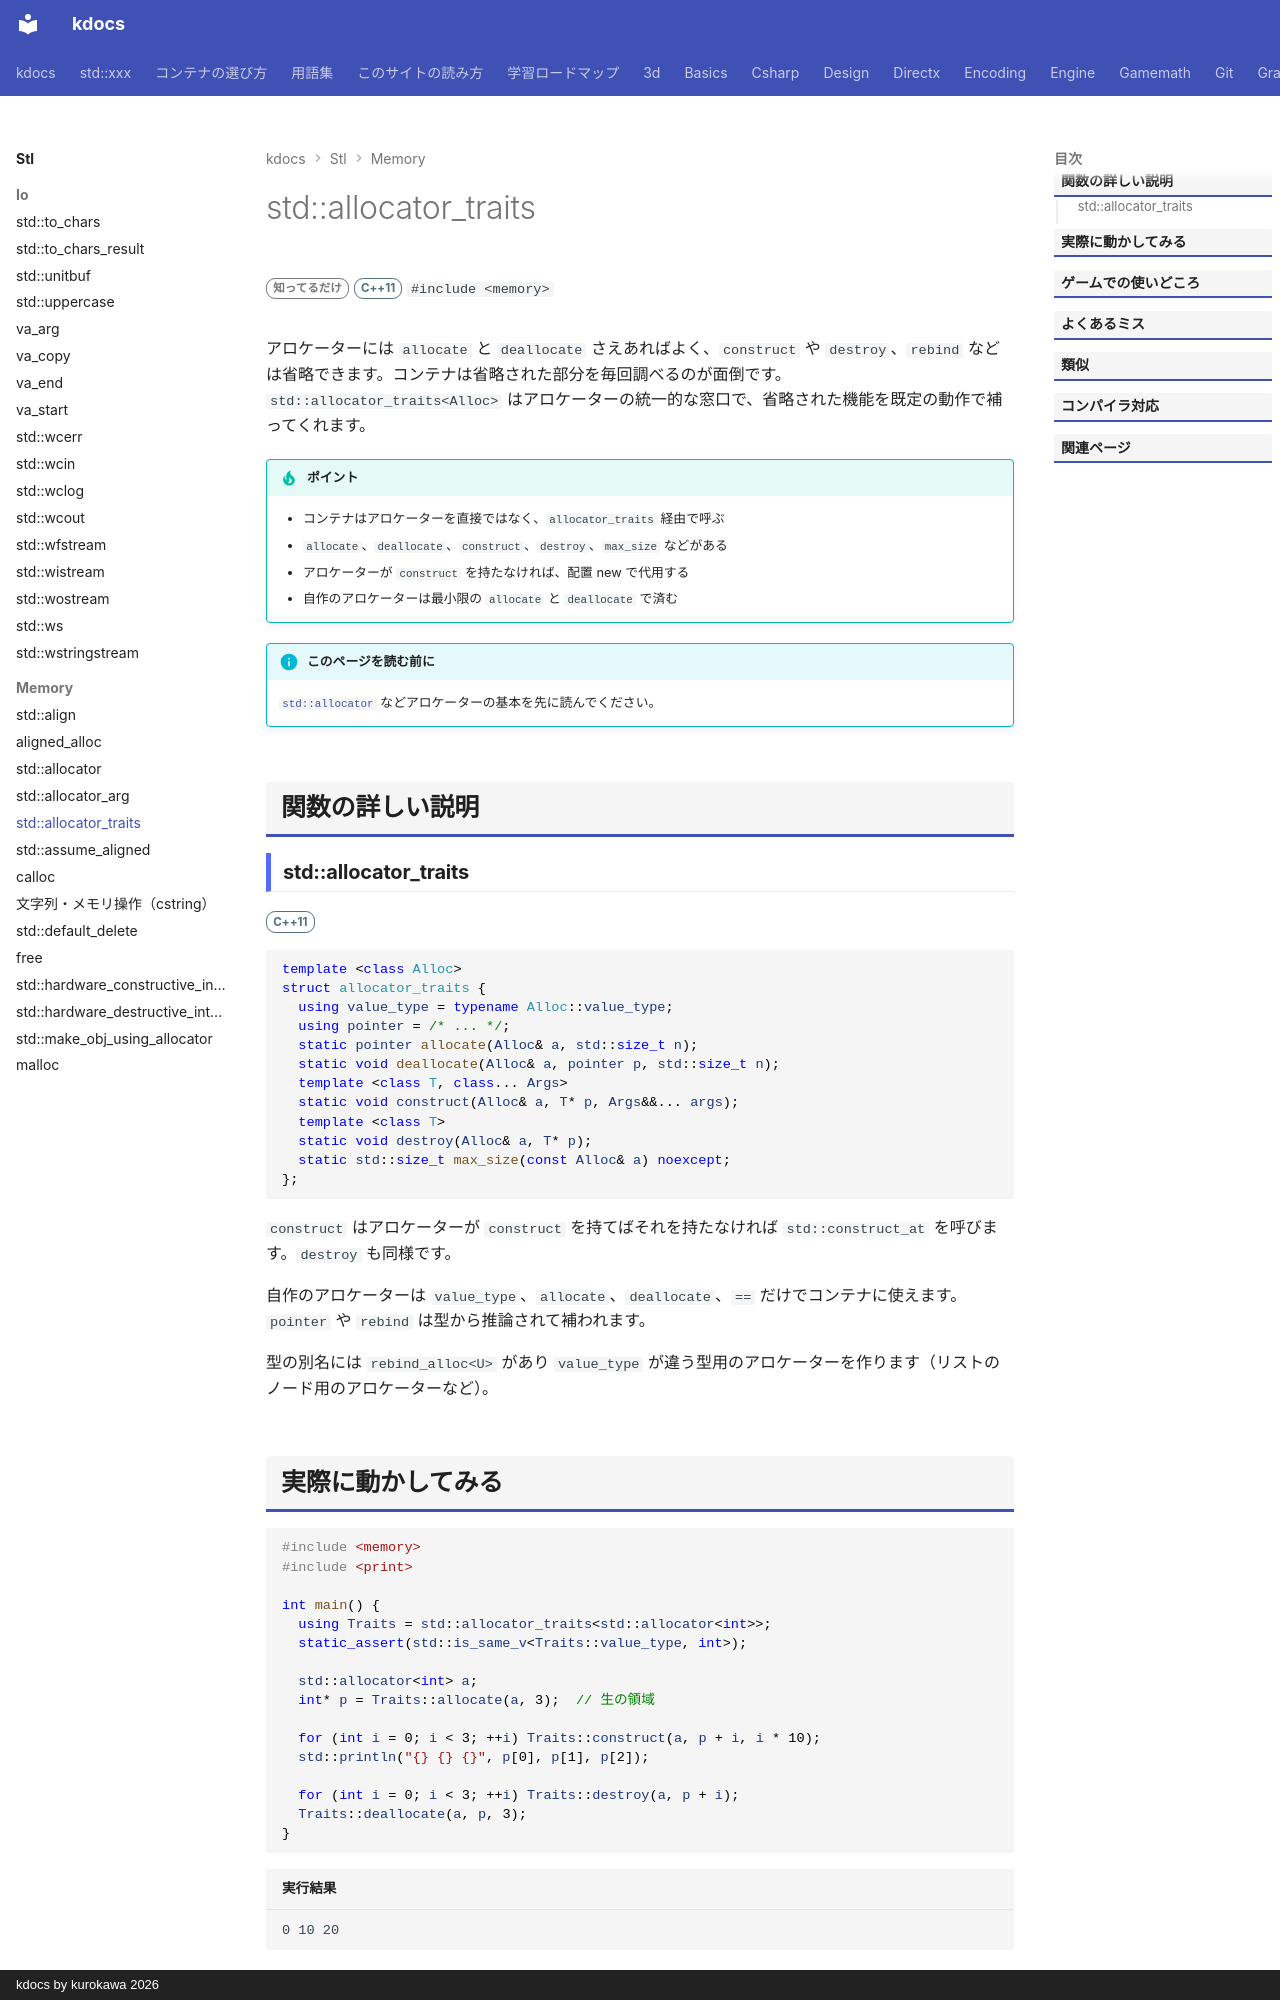

repository: qwzxdf/kdocs · page: stl/memory/allocator_traits/index.html · generator: mkdocs · copyright: kdocs by kurokawa 2026

---
title: std::allocator_traits
summary: "アロケータの機能を、足りない部分を補って一様に使えるようにする窓口。"
order: 20
tags:
  - メモリ
---

# std::allocator_traits

<div class="page-badges" markdown>
<span class="rank rank-rare">知ってるだけ</span>
<span class="ver ver-11">C++11</span>
`#include <memory>`
</div>

アロケーターには `allocate` と `deallocate` さえあればよく、`construct` や `destroy`、`rebind` などは省略できます。コンテナは省略された部分を毎回調べるのが面倒です。`std::allocator_traits<Alloc>` はアロケーターの統一的な窓口で、省略された機能を既定の動作で補ってくれます。

!!! tip "ポイント"
    - コンテナはアロケーターを直接ではなく、`allocator_traits` 経由で呼ぶ
    - `allocate`、`deallocate`、`construct`、`destroy`、`max_size` などがある
    - アロケーターが `construct` を持たなければ、配置 new で代用する
    - 自作のアロケーターは最小限の `allocate` と `deallocate` で済む

!!! info "このページを読む前に"
    [`std::allocator`](allocator.md) などアロケーターの基本を先に読んでください。

## 関数の詳しい説明

### std::allocator_traits {#allocator_traits}

<span class="ver ver-11">C++11</span>

```cpp
template <class Alloc>
struct allocator_traits {
  using value_type = typename Alloc::value_type;
  using pointer = /* ... */;
  static pointer allocate(Alloc& a, std::size_t n);
  static void deallocate(Alloc& a, pointer p, std::size_t n);
  template <class T, class... Args>
  static void construct(Alloc& a, T* p, Args&&... args);
  template <class T>
  static void destroy(Alloc& a, T* p);
  static std::size_t max_size(const Alloc& a) noexcept;
};
```

`construct` はアロケーターが `construct` を持てばそれを持たなければ `std::construct_at` を呼びます。`destroy` も同様です。

自作のアロケーターは `value_type`、`allocate`、`deallocate`、`==` だけでコンテナに使えます。`pointer` や `rebind` は型から推論されて補われます。

型の別名には `rebind_alloc<U>` があり `value_type` が違う型用のアロケーターを作ります（リストのノード用のアロケーターなど）。
